Run: headless pygame with SDL's dummy video driver; simulated clock (each Clock.tick advances the game by its frame time, no real sleeping); random seed 0; keys injected as events and as key.get_pressed() state; no mouse input.
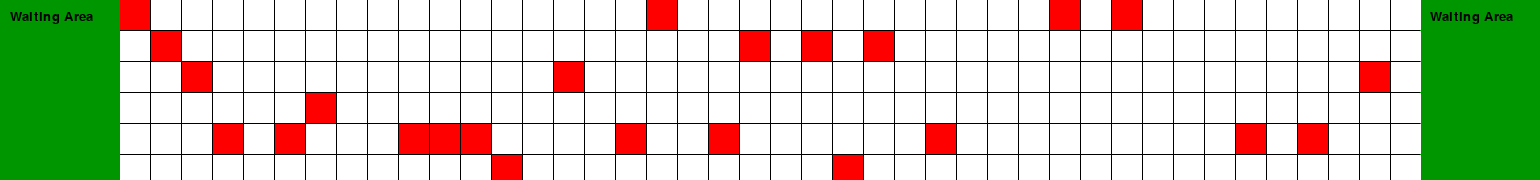
Frame 1 of 4 · flips 1–60 · no input
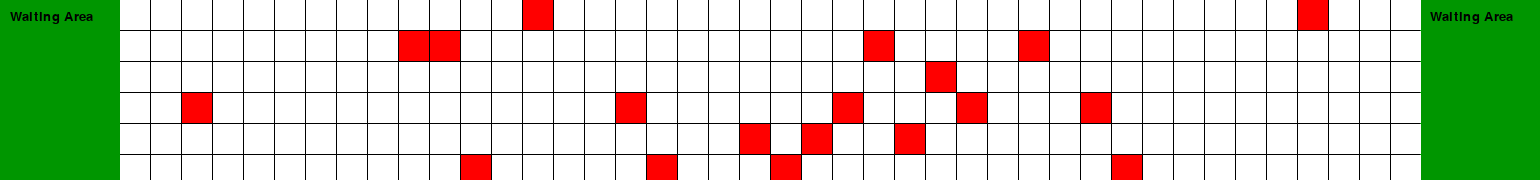
Frame 2 of 4 · flips 61–180 · tapped SPACE, RETURN · held RIGHT (→), D
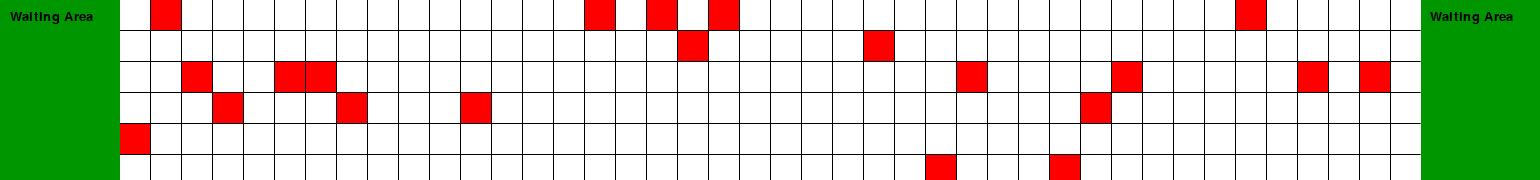
Frame 3 of 4 · flips 181–300 · held DOWN (↓), S
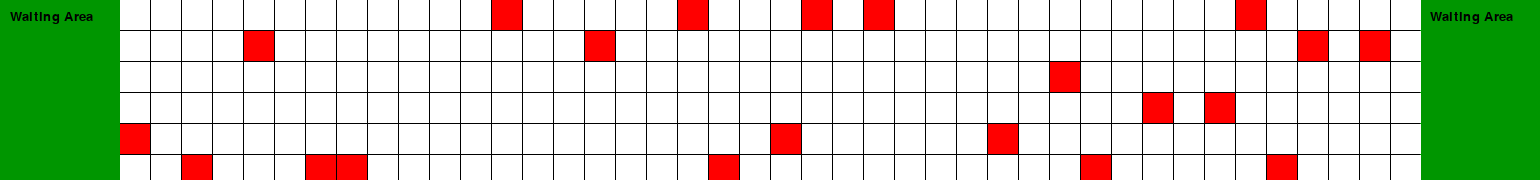
Frame 4 of 4 · flips 301–420 · held LEFT (←), A, UP (↑), W

The pygame program that drew these frames:

import pygame
import time
from random import randrange

pygame.init()



height = 6
width = 42
window = pygame.display.set_mode((1540 ,180))
block_size = 30



grid = [[],[],[],[],[],[]]

for i in range(height):
    for j in range(width):
        grid[i].append(0)






rect = pygame.Rect(0, 0, 120, 180)
pygame.draw.rect(window, (0,150,0), rect)

rect = pygame.Rect(1420, 0, 120, 180)
pygame.draw.rect(window, (0,150,0), rect)


myfont = pygame.font.SysFont("Comic Sans MS", 20)
label = myfont.render("Waiting Area", 1, (0,0,0))
window.blit(label, (1430, 10))
window.blit(label, (10, 10))


while True:
    if (randrange(11) <= 5):
        grid[randrange(6)][0] = 1

    for fila in range(height):
        for columna in range(width):
            rect = pygame.Rect(columna*(block_size+1) + 120, fila*(block_size+1), block_size, block_size)
            pygame.draw.rect(window, (255,255,255), rect)
            if (grid[fila][columna] == 1):
                rect = pygame.Rect(columna*(block_size+1) + 120, fila*(block_size+1), block_size, block_size)
                pygame.draw.rect(window, (255,0,0), rect)

    
    grid_copy = [[],[],[],[],[],[]]
    
    for fila in range(6):
        for columna in range(42):
            grid_copy[fila].append(0)
    for fila in range(6):
        for columna in range(42):
            if (grid[fila][columna] == 1):
                if (columna + 1 < 42):
                    grid_copy[fila][columna + 1] = 1
    grid = grid_copy
    pygame.display.update()
    time.sleep(0.3)
